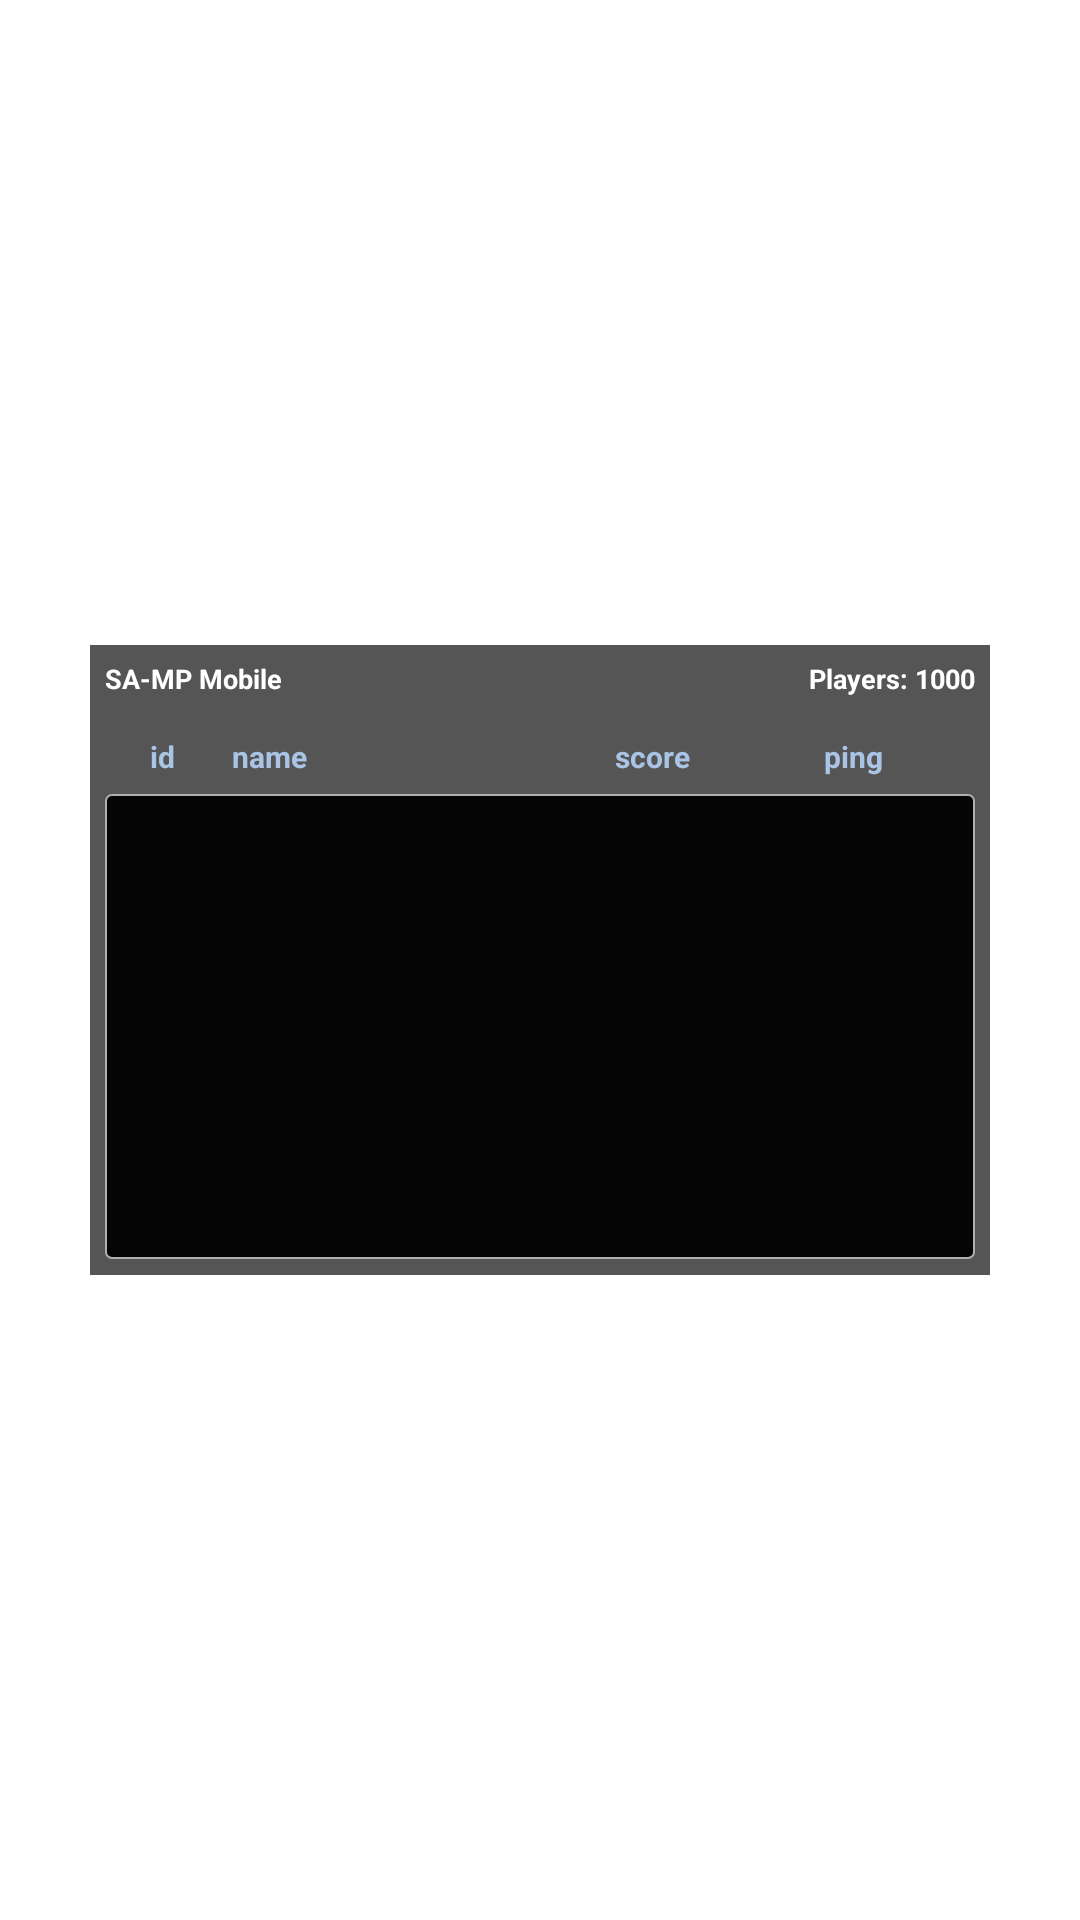

Reconstruct the res/layout file that produces this screen, plus the resources it refers to.
<!-- AndroidManifest.xml: application theme Theme.Launcher -->
<!-- res/layout/activity_game_scoreboard.xml -->
<?xml version="1.0" encoding="utf-8"?>
<androidx.constraintlayout.widget.ConstraintLayout android:id="@id/scoreboard_layout" android:layout_width="fill_parent" android:layout_height="fill_parent"
  xmlns:android="http://schemas.android.com/apk/res/android" xmlns:app="http://schemas.android.com/apk/res-auto">
    <androidx.constraintlayout.widget.ConstraintLayout android:id="@id/scoreboard_container" android:background="#aa000000" android:layout_width="@dimen/_300sdp" android:layout_height="@dimen/_210sdp" app:layout_constraintBottom_toBottomOf="parent" app:layout_constraintEnd_toEndOf="parent" app:layout_constraintStart_toStartOf="parent" app:layout_constraintTop_toTopOf="parent">
        <androidx.constraintlayout.widget.ConstraintLayout android:orientation="horizontal" android:id="@id/scoreboard_header" android:layout_width="fill_parent" android:layout_height="wrap_content" app:layout_constraintEnd_toEndOf="parent" app:layout_constraintStart_toStartOf="parent" app:layout_constraintTop_toTopOf="parent">
            <com.google.android.material.textview.MaterialTextView android:textSize="@dimen/_9sdp" android:textStyle="bold" android:textColor="@android:color/white" android:id="@id/scoreboard_server" android:layout_width="wrap_content" android:layout_height="wrap_content" android:layout_margin="@dimen/_5sdp" android:text="SA-MP Mobile" app:layout_constraintBottom_toBottomOf="parent" app:layout_constraintStart_toStartOf="parent" app:layout_constraintTop_toTopOf="parent" />
            <com.google.android.material.textview.MaterialTextView android:textSize="@dimen/_9sdp" android:textStyle="bold" android:textColor="@android:color/white" android:layout_gravity="center" android:id="@id/scoreboard_players" android:layout_width="wrap_content" android:layout_height="wrap_content" android:layout_margin="@dimen/_5sdp" android:text="Players: 1000" app:layout_constraintBottom_toBottomOf="parent" app:layout_constraintEnd_toEndOf="parent" app:layout_constraintTop_toTopOf="parent" />
        </androidx.constraintlayout.widget.ConstraintLayout>
        <LinearLayout android:orientation="horizontal" android:id="@id/scoreboard_columns" android:layout_width="fill_parent" android:layout_height="wrap_content" android:layout_marginTop="@dimen/_8sdp" android:layout_below="@id/scoreboard_header" app:layout_constraintEnd_toEndOf="parent" app:layout_constraintStart_toStartOf="parent" app:layout_constraintTop_toBottomOf="@id/scoreboard_header">
            <com.google.android.material.textview.MaterialTextView android:textSize="@dimen/_10sdp" android:textStyle="bold" android:textColor="#ffa9c4e4" android:layout_width="@dimen/_10sdp" android:layout_height="wrap_content" android:text="id" android:layout_weight="1.0" android:layout_marginStart="@dimen/_20sdp" />
            <com.google.android.material.textview.MaterialTextView android:textSize="@dimen/_10sdp" android:textStyle="bold" android:textColor="#ffa9c4e4" android:layout_width="@dimen/_40sdp" android:layout_height="wrap_content" android:text="name" android:layout_weight="5.0" />
            <com.google.android.material.textview.MaterialTextView android:textSize="@dimen/_10sdp" android:textStyle="bold" android:textColor="#ffa9c4e4" android:layout_width="@dimen/_17sdp" android:layout_height="wrap_content" android:text="score" android:layout_weight="3.0" />
            <com.google.android.material.textview.MaterialTextView android:textSize="@dimen/_10sdp" android:textStyle="bold" android:textColor="#ffa9c4e4" android:layout_width="@dimen/_20sdp" android:layout_height="wrap_content" android:text="ping" android:layout_weight="2.0" />
        </LinearLayout>
        <androidx.recyclerview.widget.RecyclerView android:scrollbarSize="@dimen/_5sdp" android:scrollbarThumbVertical="@drawable/scroll" android:scrollbarTrackVertical="@null" android:scrollbarAlwaysDrawVerticalTrack="true" android:id="@id/scoreboard_players_list" android:background="@drawable/samp_border" android:padding="@dimen/_7sdp" android:scrollbars="vertical" android:layout_width="fill_parent" android:layout_height="@dimen/_155sdp" android:layout_margin="@dimen/_5sdp" android:layout_below="@id/scoreboard_columns" android:fadeScrollbars="false" android:verticalScrollbarPosition="right" app:layout_constraintBottom_toBottomOf="parent" app:layout_constraintTop_toBottomOf="@id/scoreboard_columns" />
    </androidx.constraintlayout.widget.ConstraintLayout>
</androidx.constraintlayout.widget.ConstraintLayout>
<!-- resources referenced by this layout -->
<resources>
  <dimen name="_10sdp">10.0dip</dimen>
  <dimen name="_155sdp">155.0dip</dimen>
  <dimen name="_17sdp">17.0dip</dimen>
  <dimen name="_20sdp">20.0dip</dimen>
  <dimen name="_210sdp">210.0dip</dimen>
  <dimen name="_300sdp">300.0dip</dimen>
  <dimen name="_40sdp">40.0dip</dimen>
  <dimen name="_5sdp">5.0dip</dimen>
  <dimen name="_7sdp">7.0dip</dimen>
  <dimen name="_8sdp">8.0dip</dimen>
  <dimen name="_9sdp">9.0dip</dimen>
  <!-- drawable samp_border (drawable) -->
  <?xml version="1.0" encoding="utf-8"?>
  <shape
    xmlns:android="http://schemas.android.com/apk/res/android">
      <solid android:color="#ff050505" />
      <corners android:radius="@dimen/_2sdp" />
      <stroke android:width="1.5px" android:color="#ffafafaf" />
  </shape>
  <dimen name="_2sdp">2.0dip</dimen>
</resources>
